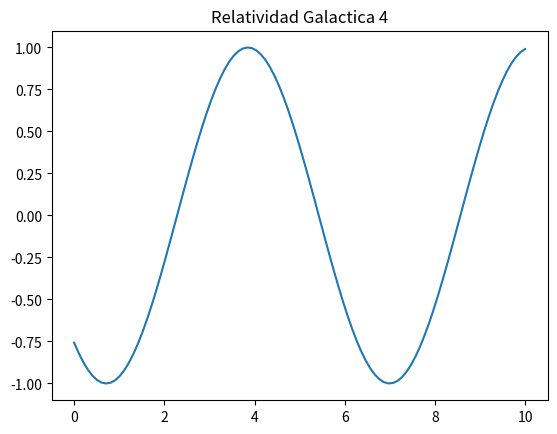

Source code (Python):
import numpy as np
import matplotlib.pyplot as plt

x = np.linspace(0, 10, 100)
y = np.sin(x + 4)
plt.plot(x, y)
plt.title("Relatividad Galactica 4")
